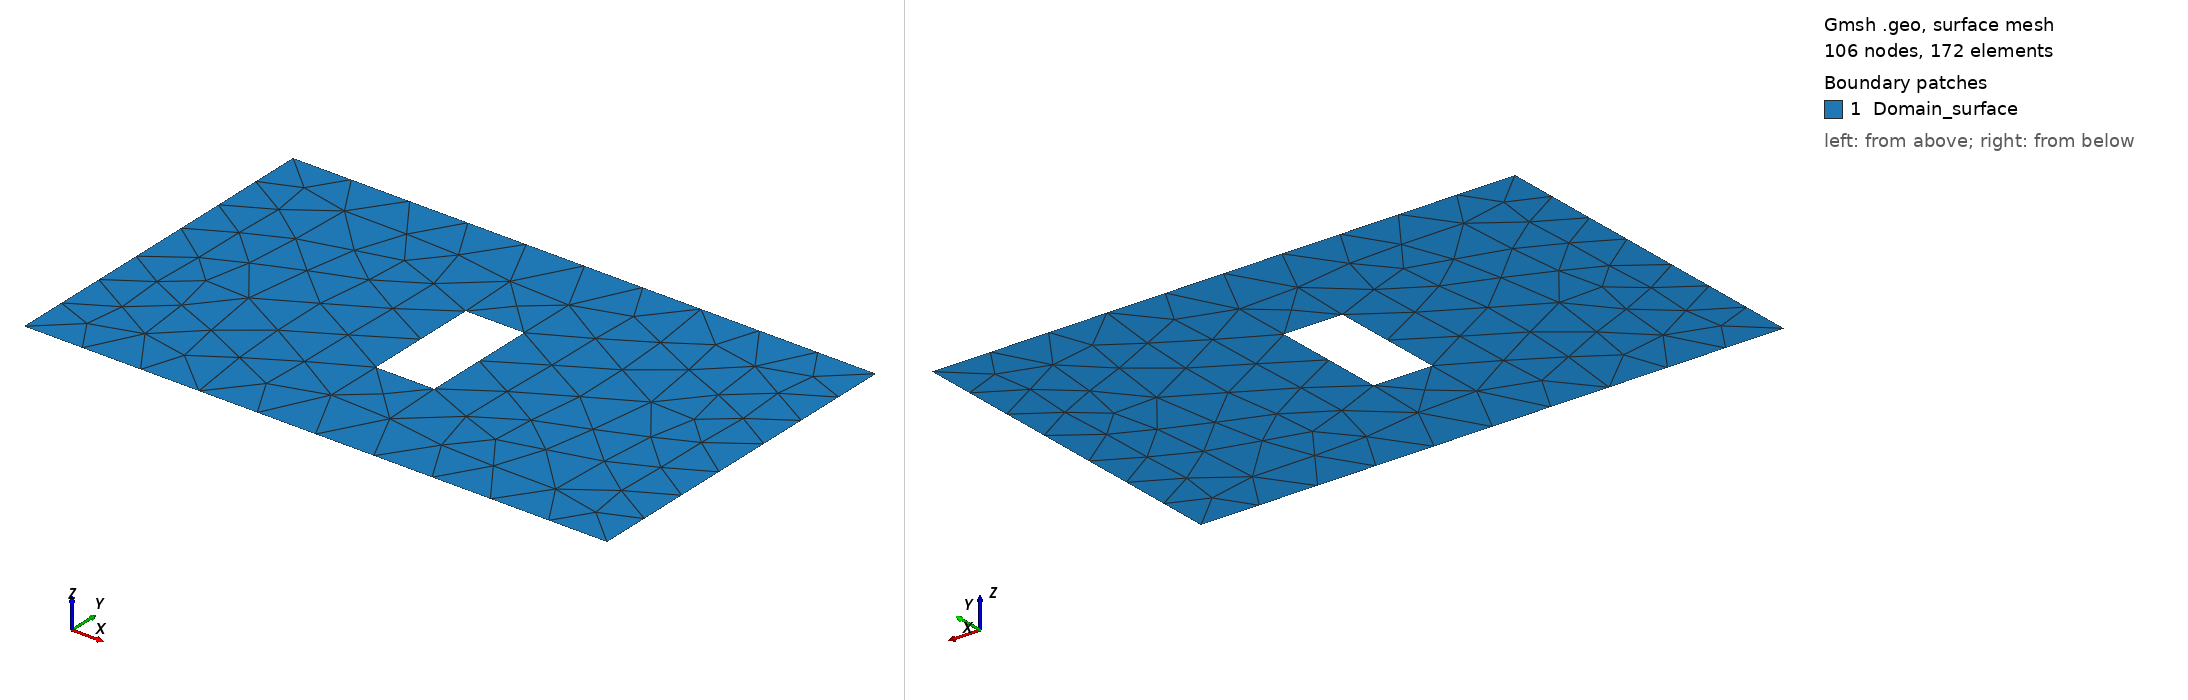

Gmsh geometry script, surface-meshed: 106 nodes, 172 surface elements. Boundary patches (legend numbers): 1 Domain_surface. Left view from above one corner, right view from below the opposite corner. Legend entries are the model's physical surfaces. The drawing asked Gmsh for element sizes between 1% and 20% of the model's largest extent; the script's own settings can give other sizes.

=== mesh.geo (drawn) ===
//+
Point(1) = {0, 0, 0, 1.0};
//+
Point(2) = {0, 2.5, 0, 1.0};
//+
Point(3) = {0, 3.5, 0, 1.0};
//+
Point(4) = {0, 6, 0, 1.0};
//+
Point(5) = {10, 6, 0, 1.0};
//+
Point(6) = {10, 3.5, 0, 1.0};
//+
Point(7) = {10, 2.5, 0, 1.0};
//+
Point(8) = {10, 0, 0, 1.0};
//+
Point(9) = {4.5, 2, 0, 1.0};
//+
Point(10) = {4.5, 4, 0, 1.0};
//+
Point(11) = {5.5, 4, 0, 1.0};
//+
Point(12) = {5.5, 2, 0, 1.0};
//+
Line(1) = {1, 2};
//+
Line(2) = {2, 3};
//+
Line(3) = {3, 4};
//+
Line(4) = {4, 5};
//+
Line(5) = {5, 6};
//+
Line(6) = {7, 6};
//+
Line(7) = {7, 8};
//+
Line(8) = {8, 1};
//+
Line(9) = {9, 10};
//+
Line(10) = {10, 11};
//+
Line(11) = {12, 11};
//+
Line(12) = {9, 12};
//+
Curve Loop(1) = {4, 5, -6, 7, 8, 1, 2, 3};
//+
Curve Loop(2) = {10, -11, -12, 9};
//+
Plane Surface(1) = {1, 2};
//+
Physical Curve("Inlet", 13) = {2};
//+
Physical Curve("Outlet", 14) = {6};
//+
Physical Curve("Walls", 15) = {4, 3, 5, 7, 8, 1, 9, 10, 11, 12};
//+
Physical Surface("Domain_surface", 16) = {1};
